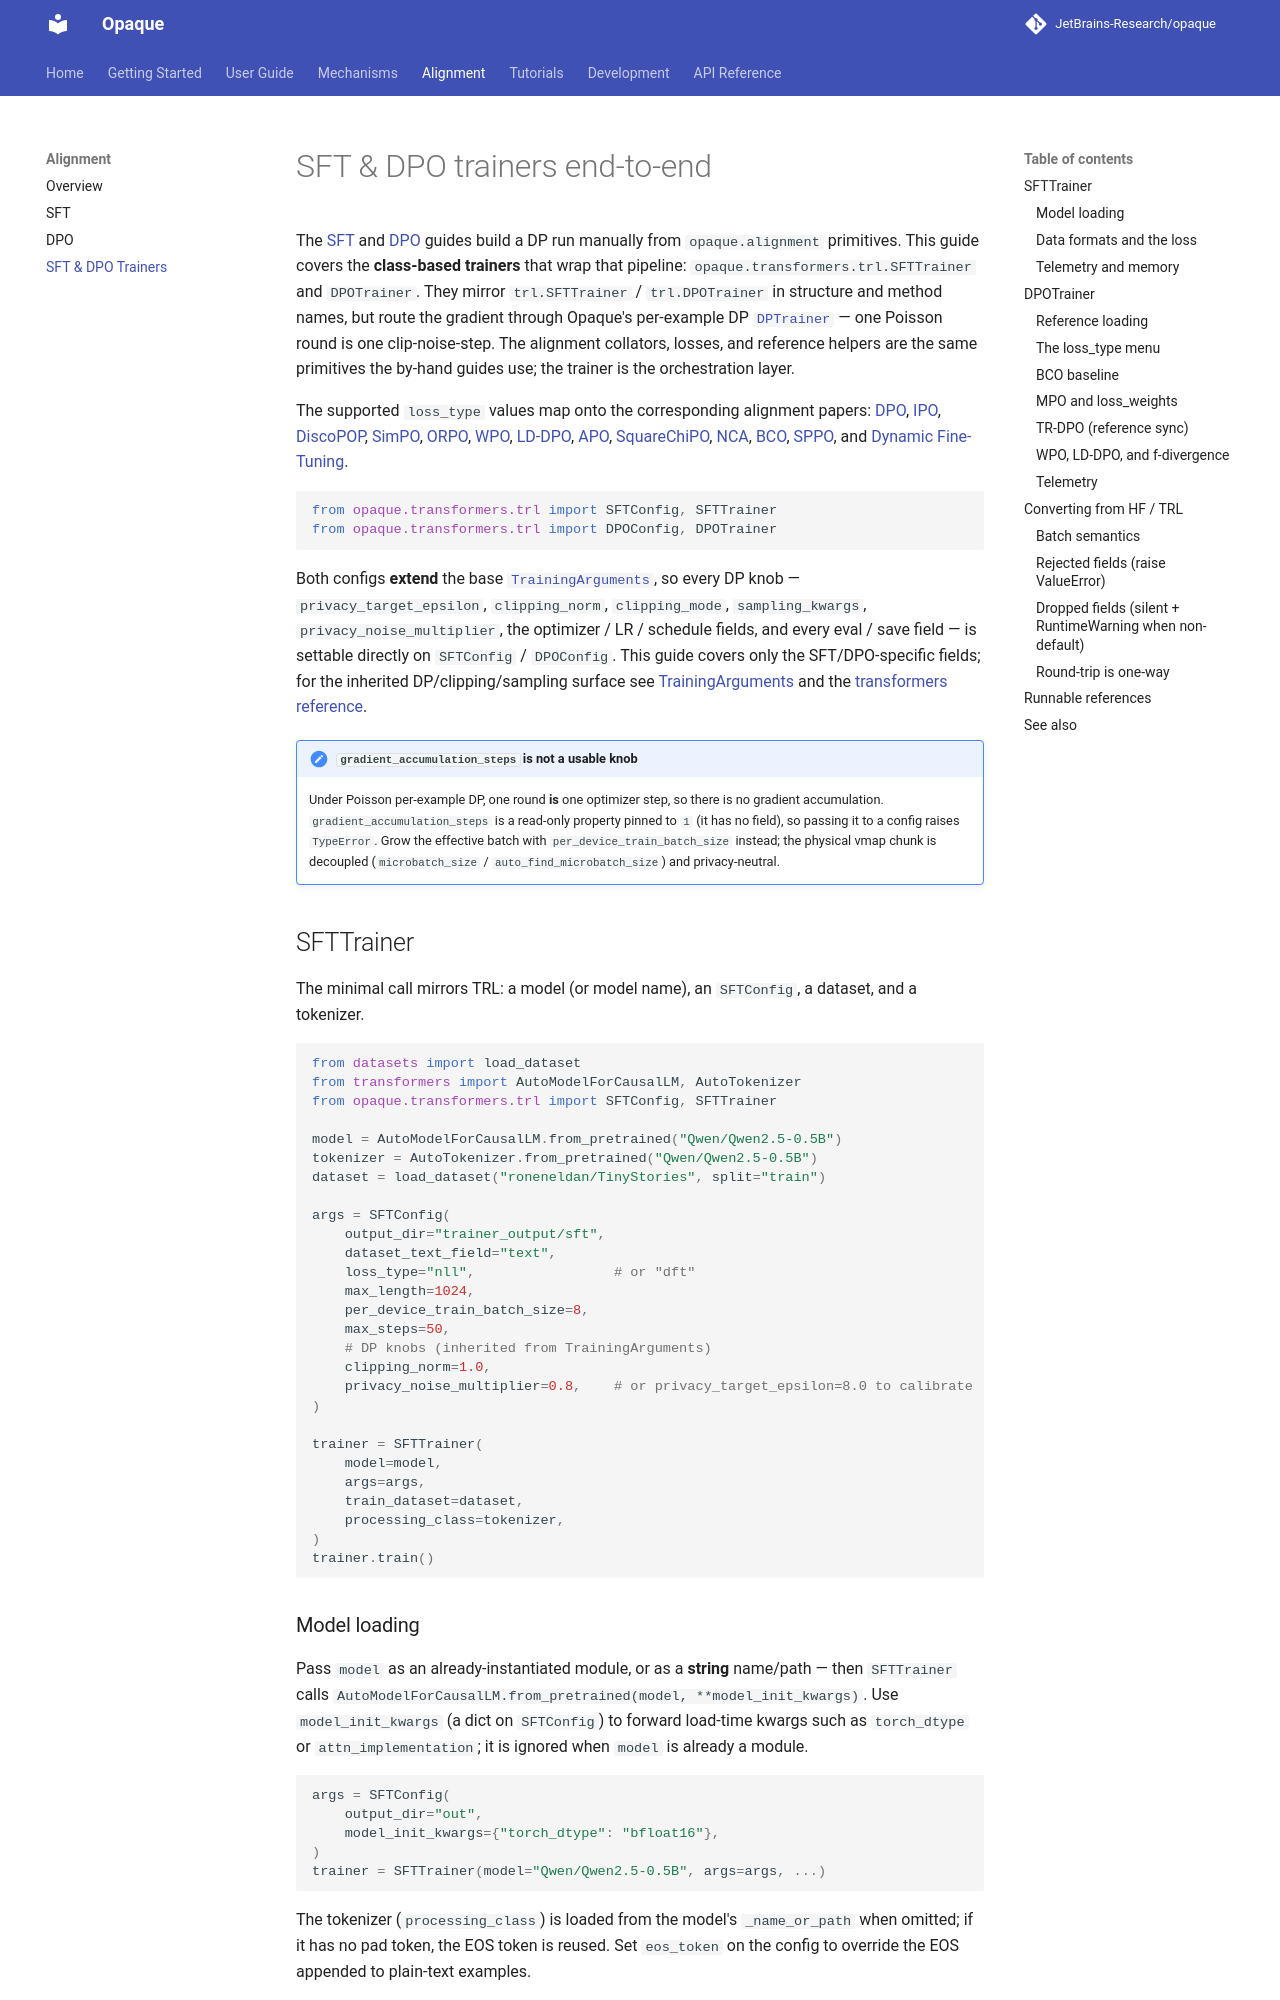

repository: JetBrains-Research/opaque · page: 0.15.5.rc1/alignment/trainers/index.html · generator: mkdocs

# SFT & DPO trainers end-to-end

The [SFT](sft.md) and [DPO](dpo.md) guides build a DP run manually from
`opaque.alignment` primitives. This guide covers the **class-based trainers** that
wrap that pipeline: `opaque.transformers.trl.SFTTrainer` and `DPOTrainer`.
They mirror `trl.SFTTrainer` / `trl.DPOTrainer` in structure and method names,
but route the gradient through Opaque's per-example DP
[`DPTrainer`](../user-guide/huggingface/dptrainer.md) — one Poisson round is
one clip-noise-step. The alignment collators, losses, and reference helpers are
the same primitives the by-hand guides use; the trainer is the orchestration
layer.

The supported `loss_type` values map onto the corresponding alignment papers:
[DPO](https://arxiv.org/abs/2305.18290), [IPO](https://arxiv.org/abs/2310.12036),
[DiscoPOP](https://arxiv.org/abs/2406.08414), [SimPO](https://arxiv.org/abs/2405.14734),
[ORPO](https://arxiv.org/abs/2403.07691), [WPO](https://arxiv.org/abs/2406.11827),
[LD-DPO](https://arxiv.org/abs/2409.06411), [APO](https://arxiv.org/abs/2408.06266),
[NCA](https://arxiv.org/abs/2402.05369),
[BCO](https://arxiv.org/abs/2404.04656), [SPPO](https://arxiv.org/abs/2405.00675),
and [Dynamic Fine-Tuning](https://arxiv.org/abs/2508.05629).

```python
from opaque.transformers.trl import SFTConfig, SFTTrainer
from opaque.transformers.trl import DPOConfig, DPOTrainer
```

Both configs **extend** the base
[`TrainingArguments`](../reference/transformers.md#trainingarguments), so every
DP knob — `privacy_target_epsilon`, `clipping_norm`, `clipping_mode`,
`sampling_kwargs`, `privacy_noise_multiplier`, the optimizer / LR / schedule
fields, and every eval / save field — is settable directly on `SFTConfig` /
`DPOConfig`. This guide covers only the SFT/DPO-specific fields; for the
inherited DP/clipping/sampling surface see
[TrainingArguments](../user-guide/huggingface/training-arguments.md) and the
[transformers reference](../reference/transformers.md#trainingarguments).

!!! note "`gradient_accumulation_steps` is not a usable knob"
    Under Poisson per-example DP, one round **is** one optimizer step, so there
    is no gradient accumulation. `gradient_accumulation_steps` is a read-only
    property pinned to `1` (it has no field), so passing it to a config raises
    `TypeError`. Grow the effective batch with `per_device_train_batch_size`
    instead; the physical vmap chunk is decoupled (`microbatch_size` /
    `auto_find_microbatch_size`) and privacy-neutral.

## SFTTrainer

The minimal call mirrors TRL: a model (or model name), an `SFTConfig`, a
dataset, and a tokenizer.

```python
from datasets import load_dataset
from transformers import AutoModelForCausalLM, AutoTokenizer
from opaque.transformers.trl import SFTConfig, SFTTrainer

model = AutoModelForCausalLM.from_pretrained("Qwen/Qwen2.5-0.5B")
tokenizer = AutoTokenizer.from_pretrained("Qwen/Qwen2.5-0.5B")
dataset = load_dataset("roneneldan/TinyStories", split="train")

args = SFTConfig(
    output_dir="trainer_output/sft",
    dataset_text_field="text",
    loss_type="nll",                 # or "dft" / "chunked_nll"
    max_length=1024,
    per_device_train_batch_size=8,
    max_steps=50,
    # DP knobs (inherited from TrainingArguments)
    clipping_norm=1.0,
    privacy_noise_multiplier=0.8,    # or privacy_target_epsilon=8.0 to calibrate
)

trainer = SFTTrainer(
    model=model,
    args=args,
    train_dataset=dataset,
    processing_class=tokenizer,
)
trainer.train()
```
